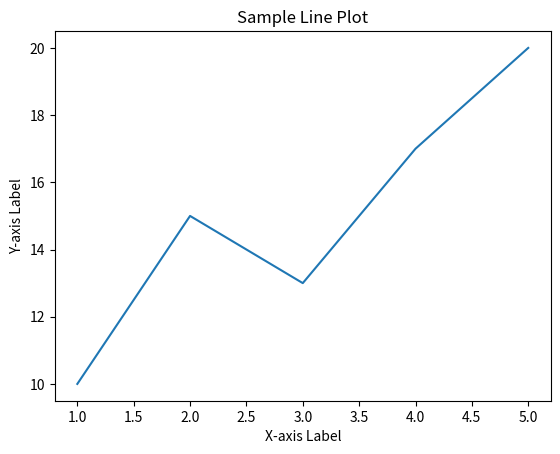

Reproduce this figure in Python.
import matplotlib.pyplot as plt

# Sample data
x = [1, 2, 3, 4, 5]
y = [10, 15, 13, 17, 20]

# Create a line plot
plt.plot(x, y)

# Add title and labels
plt.title('Sample Line Plot')
plt.xlabel('X-axis Label')
plt.ylabel('Y-axis Label')

# Display the plot
plt.show()